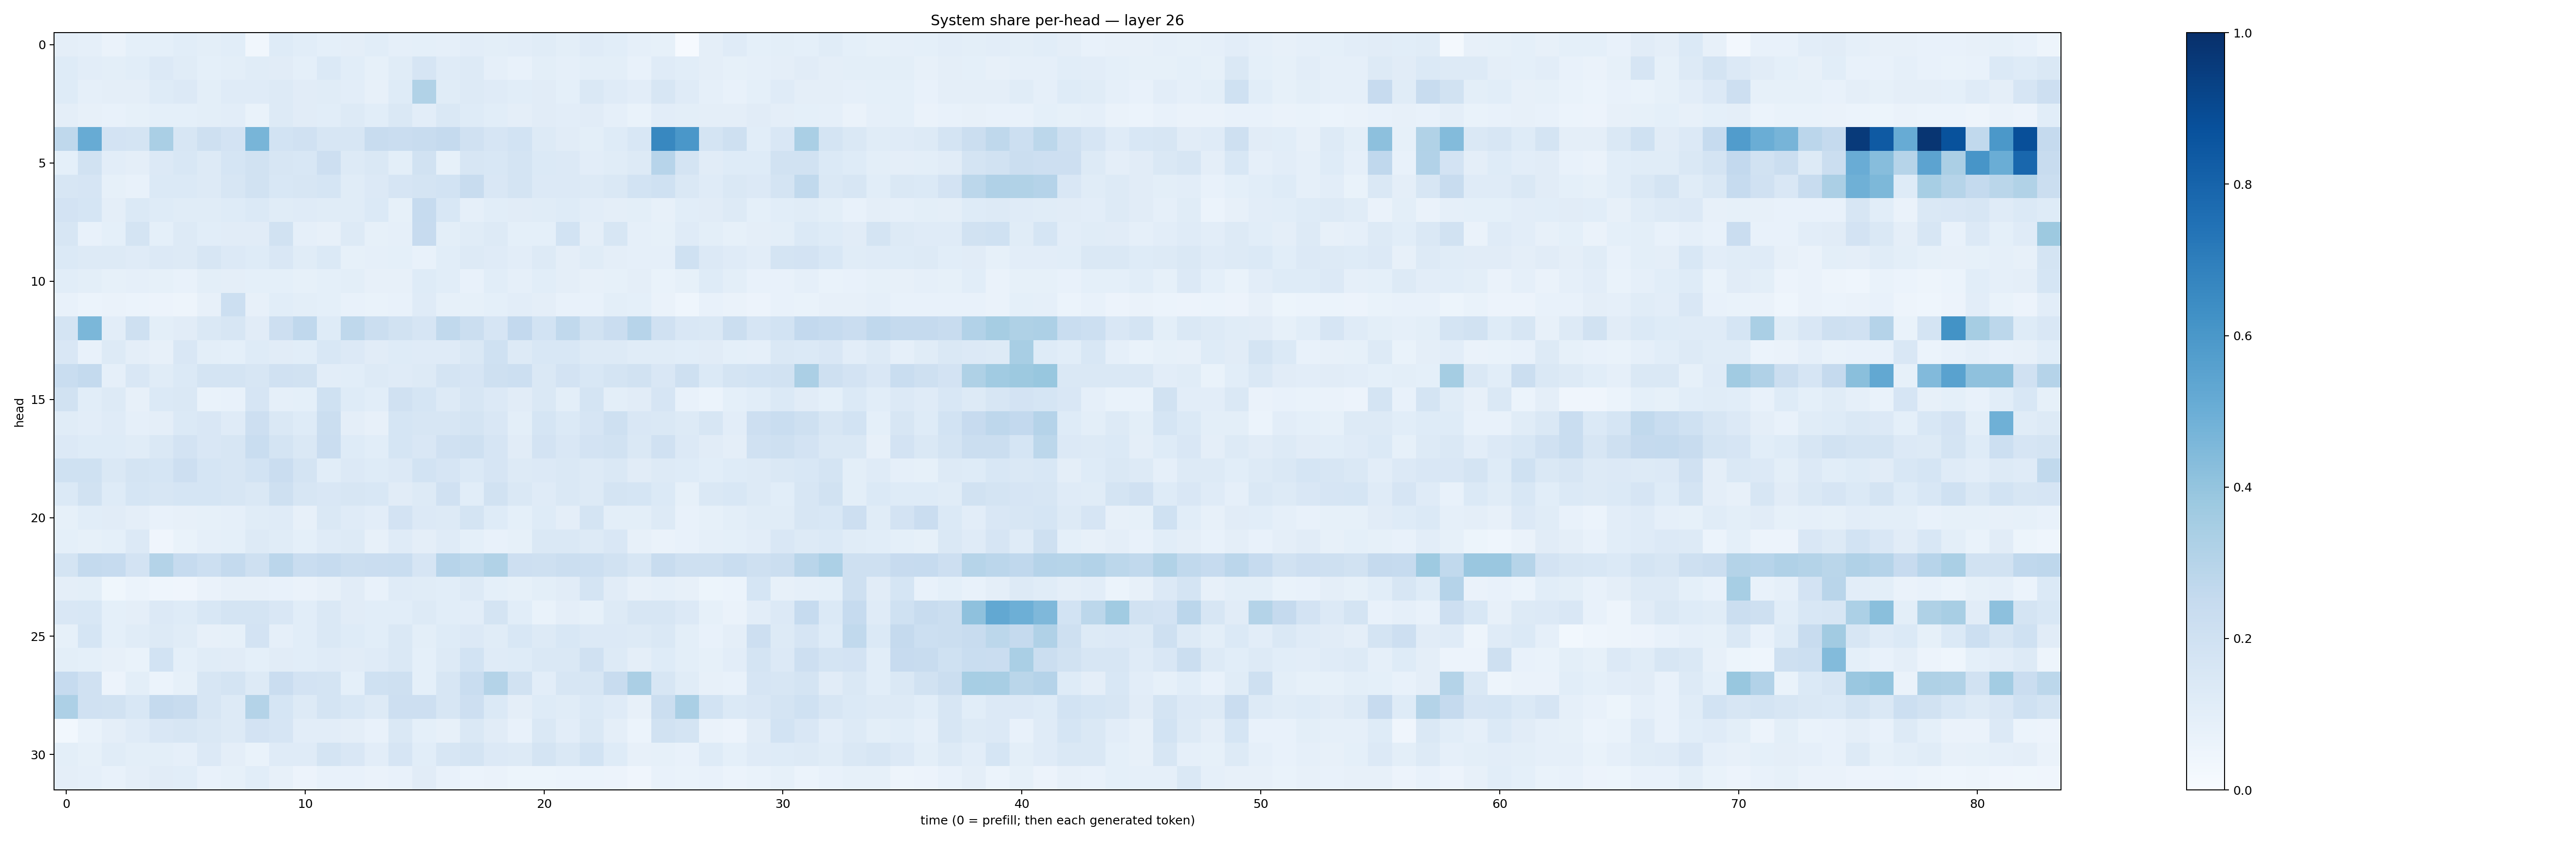

The table this chart was drawn from, first rows:
0.0962971, 0.086895145, 0.063505135, 0.09334549, 0.08988779, 0.106370725, 0.1002749, 0.10753874, 0.03162051, 0.12128096, 0.107334554, 0.09362714, 0.0956743, 0.10563379, 0.08679107, 0.09229922, 0.08954847, 0.10208541, 0.10094469, 0.10367478, 0.11373994, 0.09957062, 0.119678564, 0.105556406
0.1246, 0.1051, 0.101, 0.1091, 0.1353, 0.1171, 0.091, 0.09922, 0.1134, 0.1105, 0.09329, 0.1379, 0.1076, 0.08584, 0.1163, 0.1675, 0.1196, 0.1303, 0.08865, 0.07509, 0.09882, 0.08872, 0.09886, 0.09929
0.1216, 0.08641, 0.09657, 0.0958, 0.1245, 0.1333, 0.09825, 0.1194, 0.1197, 0.1295, 0.1131, 0.1172, 0.1048, 0.08026, 0.1234, 0.316, 0.1133, 0.1252, 0.1198, 0.1074, 0.1116, 0.09089, 0.1476, 0.1208
0.09451, 0.07823, 0.07527, 0.08502, 0.09294, 0.08992, 0.09936, 0.1054, 0.06934, 0.1289, 0.1104, 0.1084, 0.1258, 0.1072, 0.1416, 0.1041, 0.1452, 0.1237, 0.1066, 0.09473, 0.1122, 0.104, 0.1124, 0.08961
0.2733, 0.5102, 0.1822, 0.1749, 0.3377, 0.1601, 0.2088, 0.1835, 0.4681, 0.1838, 0.1962, 0.162, 0.1585, 0.2376, 0.228, 0.2387, 0.2514, 0.1975, 0.166, 0.1842, 0.1289, 0.1114, 0.1004, 0.1242
0.09169, 0.1878, 0.1032, 0.09684, 0.1337, 0.156, 0.1299, 0.1689, 0.1898, 0.1638, 0.1547, 0.212, 0.1294, 0.1449, 0.09881, 0.1952, 0.08562, 0.1584, 0.1531, 0.1782, 0.14, 0.136, 0.1037, 0.1165
0.1613, 0.1642, 0.08281, 0.07295, 0.1369, 0.1392, 0.1321, 0.158, 0.1905, 0.1549, 0.161, 0.1692, 0.1169, 0.1338, 0.1655, 0.1761, 0.187, 0.2384, 0.1499, 0.172, 0.1345, 0.1337, 0.1263, 0.1439
0.183, 0.1684, 0.09562, 0.1404, 0.122, 0.1166, 0.1152, 0.1246, 0.1376, 0.116, 0.1187, 0.114, 0.1146, 0.1371, 0.08318, 0.2463, 0.1551, 0.08782, 0.1093, 0.112, 0.115, 0.1225, 0.1031, 0.09468
0.1568, 0.07591, 0.09064, 0.1793, 0.09183, 0.1263, 0.1092, 0.1095, 0.1105, 0.1903, 0.08791, 0.08082, 0.1322, 0.08204, 0.08674, 0.2426, 0.09897, 0.1141, 0.1314, 0.0919, 0.0935, 0.1865, 0.09466, 0.1572
0.1378, 0.1252, 0.1278, 0.1174, 0.1342, 0.1316, 0.1608, 0.1337, 0.1228, 0.1502, 0.1148, 0.14, 0.0855, 0.08765, 0.09222, 0.07786, 0.1069, 0.1308, 0.1183, 0.1019, 0.1293, 0.09422, 0.1144, 0.096
0.1073, 0.0984, 0.08298, 0.08615, 0.08562, 0.07197, 0.1009, 0.0958, 0.09374, 0.09224, 0.08455, 0.09144, 0.09996, 0.07905, 0.08184, 0.1221, 0.1073, 0.07446, 0.1055, 0.08863, 0.1077, 0.09413, 0.07978, 0.08338
0.07585, 0.06065, 0.065, 0.06145, 0.05796, 0.05034, 0.07816, 0.2172, 0.0809, 0.1056, 0.09908, 0.09355, 0.07653, 0.06847, 0.07304, 0.12, 0.08253, 0.08458, 0.09371, 0.1035, 0.09698, 0.07761, 0.07044, 0.09993
0.1762, 0.4576, 0.1036, 0.2073, 0.1005, 0.1114, 0.1419, 0.1596, 0.1097, 0.2115, 0.2659, 0.124, 0.2702, 0.2241, 0.1941, 0.1667, 0.2648, 0.2204, 0.1664, 0.2588, 0.1864, 0.2623, 0.1881, 0.2273
0.1518, 0.07637, 0.1311, 0.09596, 0.07936, 0.1485, 0.09962, 0.09004, 0.1243, 0.1102, 0.1059, 0.1535, 0.1361, 0.1113, 0.1248, 0.1177, 0.1198, 0.1444, 0.2015, 0.1267, 0.1529, 0.1526, 0.1261, 0.1285
0.2336, 0.2539, 0.08914, 0.1515, 0.117, 0.1387, 0.1743, 0.1761, 0.1619, 0.1991, 0.1898, 0.1047, 0.1078, 0.1303, 0.1173, 0.1271, 0.1772, 0.1667, 0.2036, 0.2168, 0.1418, 0.1826, 0.1562, 0.1738
0.191, 0.107, 0.1312, 0.08057, 0.1397, 0.1439, 0.06915, 0.07752, 0.1654, 0.08669, 0.09229, 0.2011, 0.1217, 0.1073, 0.1988, 0.1703, 0.1287, 0.1628, 0.1357, 0.1121, 0.1463, 0.09778, 0.1778, 0.09991
0.1167, 0.1032, 0.1203, 0.08628, 0.09558, 0.1387, 0.1498, 0.1175, 0.212, 0.1469, 0.1239, 0.2206, 0.09603, 0.0798, 0.1701, 0.1623, 0.1582, 0.1779, 0.1495, 0.1008, 0.1686, 0.1398, 0.1678, 0.205
0.1335, 0.1228, 0.1234, 0.1138, 0.1462, 0.1815, 0.1506, 0.1567, 0.233, 0.1754, 0.1472, 0.2302, 0.1248, 0.1071, 0.1684, 0.1494, 0.199, 0.2079, 0.1642, 0.1112, 0.1818, 0.1502, 0.1807, 0.1923
0.2018, 0.202, 0.1459, 0.1727, 0.1703, 0.2119, 0.1685, 0.1586, 0.1854, 0.2284, 0.1782, 0.1061, 0.1344, 0.1233, 0.1345, 0.1864, 0.1641, 0.1367, 0.1671, 0.1301, 0.1361, 0.146, 0.1285, 0.1424
0.1372, 0.1899, 0.1214, 0.1689, 0.1585, 0.1684, 0.1695, 0.1636, 0.1445, 0.2088, 0.1597, 0.1521, 0.1618, 0.1538, 0.1096, 0.1255, 0.1966, 0.107, 0.1935, 0.1484, 0.119, 0.1454, 0.1313, 0.1771
0.08439, 0.1058, 0.1115, 0.09542, 0.07685, 0.07864, 0.0835, 0.08943, 0.1144, 0.1175, 0.08163, 0.1474, 0.1189, 0.1028, 0.1799, 0.1338, 0.1294, 0.1747, 0.1216, 0.09175, 0.1238, 0.09649, 0.1735, 0.1011
0.09335, 0.08526, 0.09039, 0.1336, 0.04091, 0.06704, 0.08612, 0.09361, 0.1304, 0.1141, 0.09223, 0.1211, 0.1295, 0.07882, 0.1189, 0.09757, 0.1175, 0.09219, 0.07604, 0.08587, 0.144, 0.1466, 0.1271, 0.1491
0.1782, 0.256, 0.2462, 0.1824, 0.3068, 0.2483, 0.2176, 0.256, 0.2091, 0.2842, 0.2328, 0.2486, 0.219, 0.2304, 0.2334, 0.1653, 0.2965, 0.2808, 0.3164, 0.2145, 0.2066, 0.2243, 0.216, 0.1912
0.09478, 0.09863, 0.03862, 0.06088, 0.04564, 0.04024, 0.0626, 0.08142, 0.07981, 0.07449, 0.06472, 0.0819, 0.1116, 0.0761, 0.1184, 0.1143, 0.1079, 0.1315, 0.09139, 0.08264, 0.09967, 0.1108, 0.1745, 0.1125
0.1495, 0.1543, 0.09374, 0.09754, 0.1337, 0.1227, 0.1549, 0.1734, 0.1735, 0.1505, 0.1088, 0.148, 0.113, 0.1059, 0.1056, 0.1268, 0.107, 0.1036, 0.1759, 0.1068, 0.07013, 0.09744, 0.08562, 0.1282
0.0852, 0.1699, 0.09356, 0.1168, 0.129, 0.1159, 0.07891, 0.08558, 0.1798, 0.08734, 0.1063, 0.1465, 0.1242, 0.1079, 0.1443, 0.1001, 0.122, 0.1349, 0.1137, 0.1536, 0.127, 0.1535, 0.133, 0.1365
0.1011, 0.09158, 0.08128, 0.06892, 0.1853, 0.09322, 0.1165, 0.1127, 0.09109, 0.113, 0.106, 0.1187, 0.1107, 0.1191, 0.1444, 0.09068, 0.1293, 0.187, 0.119, 0.1219, 0.142, 0.1433, 0.1988, 0.1327
0.2465, 0.1955, 0.05578, 0.09948, 0.06002, 0.08513, 0.1631, 0.1795, 0.1275, 0.228, 0.1811, 0.1749, 0.09086, 0.1993, 0.2102, 0.0929, 0.1638, 0.2329, 0.306, 0.1908, 0.1029, 0.1596, 0.1597, 0.242
0.3275, 0.1976, 0.1882, 0.1524, 0.2534, 0.2374, 0.1565, 0.1321, 0.305, 0.1702, 0.127, 0.1743, 0.1556, 0.1272, 0.2135, 0.212, 0.1627, 0.2138, 0.1405, 0.09639, 0.1244, 0.1153, 0.1389, 0.1197
0.02964, 0.06689, 0.09652, 0.1196, 0.152, 0.163, 0.1408, 0.1276, 0.1831, 0.1644, 0.1018, 0.1045, 0.09593, 0.07066, 0.1455, 0.0918, 0.08185, 0.1468, 0.1113, 0.0739, 0.1466, 0.105, 0.1483, 0.09708
0.1012, 0.0835, 0.1138, 0.1003, 0.09896, 0.08766, 0.1355, 0.09426, 0.06989, 0.1187, 0.119, 0.1722, 0.1517, 0.1053, 0.1657, 0.1076, 0.162, 0.1793, 0.1348, 0.1258, 0.172, 0.1439, 0.1839, 0.1224
0.09686, 0.08755, 0.07553, 0.09628, 0.1119, 0.1063, 0.07469, 0.08205, 0.109, 0.0785, 0.05526, 0.07693, 0.0742, 0.06515, 0.074, 0.1124, 0.07534, 0.06028, 0.06464, 0.0534, 0.05451, 0.0622, 0.06207, 0.05805
